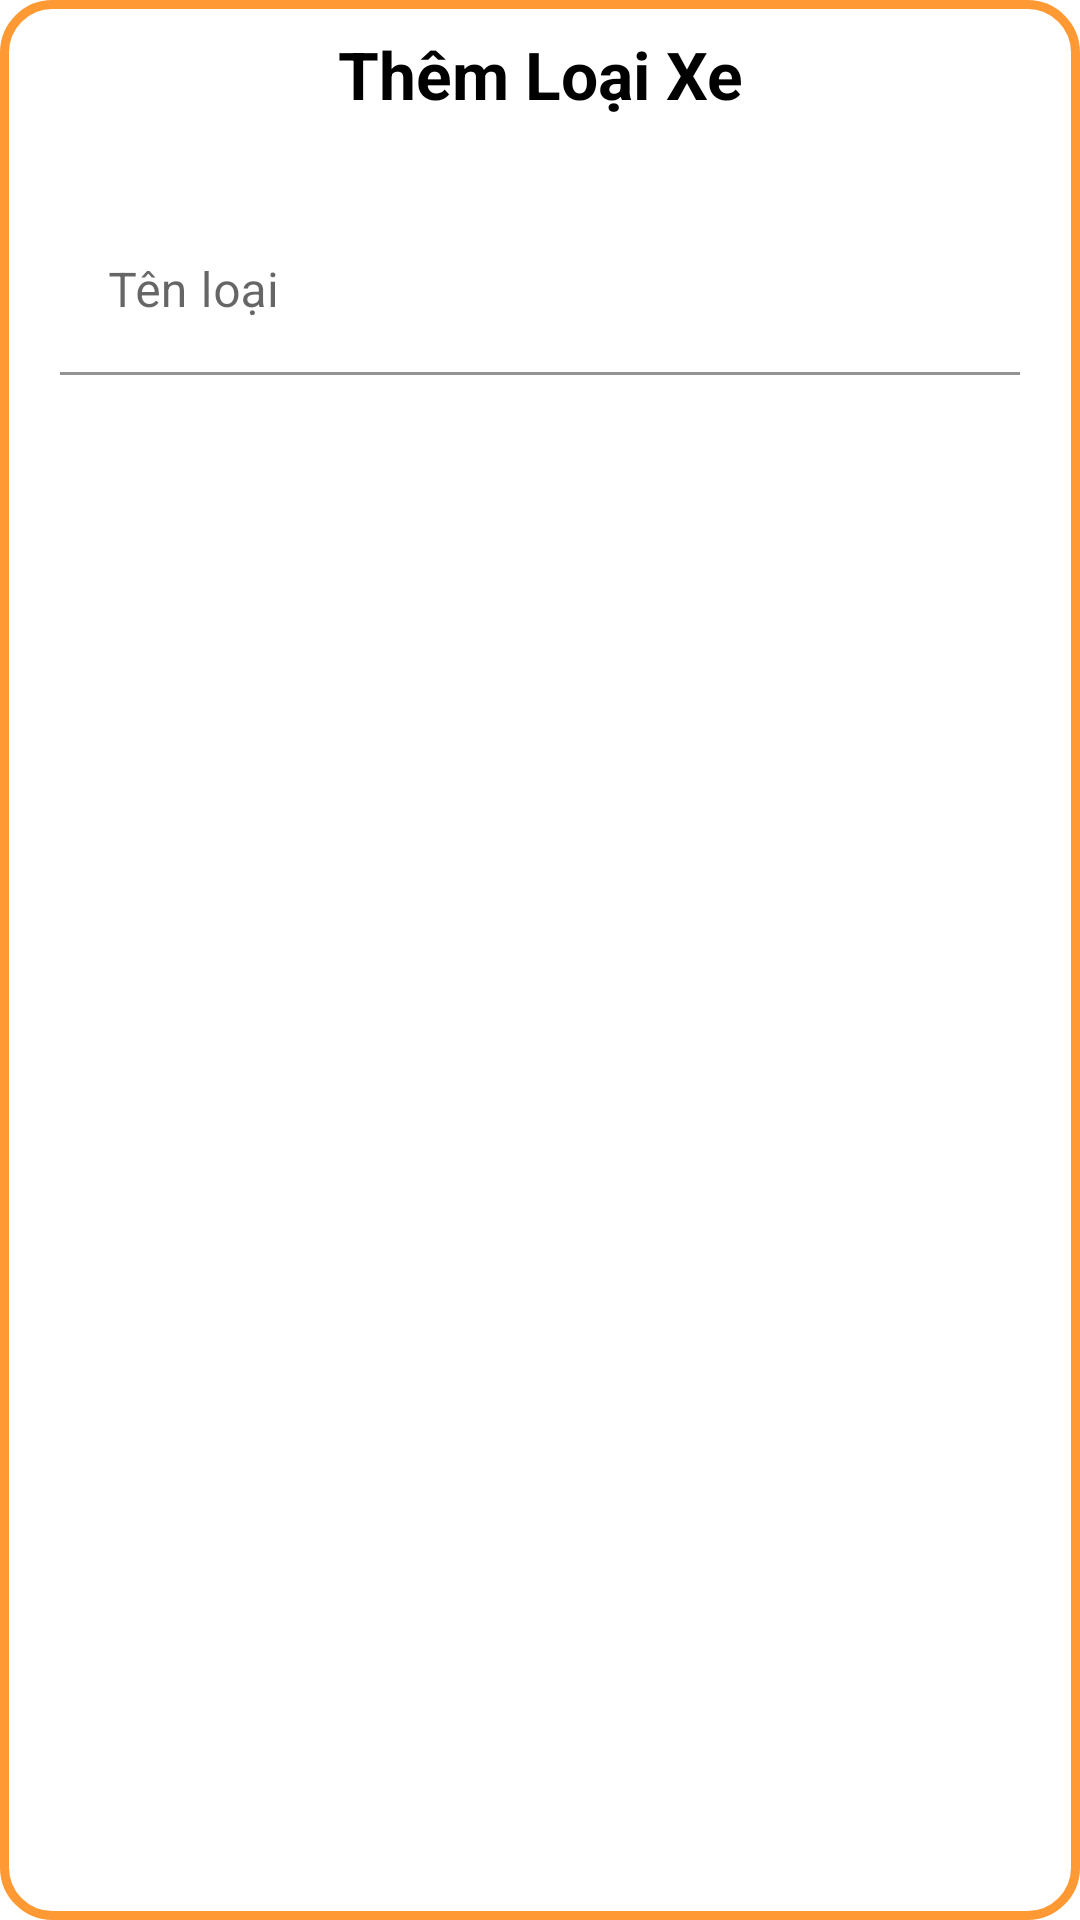

Produce the Android XML layout that renders to this screen, including the resource entries it uses.
<!-- AndroidManifest.xml: application theme Theme.Heaven_Motor -->
<!-- res/layout/dialog_add_lx.xml -->
<?xml version="1.0" encoding="utf-8"?>
<LinearLayout xmlns:android="http://schemas.android.com/apk/res/android"
    android:layout_width="350dp"
    android:layout_height="wrap_content"
    android:orientation="vertical"
    android:padding="10dp"
    android:background="@drawable/bo_goc_dialog"
    android:layout_gravity="center">

    <TextView
        android:id="@+id/textView6"
        android:layout_width="match_parent"
        android:layout_height="wrap_content"
        android:layout_gravity="center"
        android:gravity="center"
        android:textStyle="bold"
        android:textColor="@color/black"
        android:textSize="22dp"
        android:layout_marginBottom="20dp"
        android:text="Thêm Loại Xe" />

    <LinearLayout
        android:layout_width="match_parent"
        android:layout_height="match_parent"
        android:orientation="vertical"
        android:layout_margin="10dp">



            <com.google.android.material.textfield.TextInputLayout
                android:layout_width="match_parent"
                android:layout_height="wrap_content">

                <com.google.android.material.textfield.TextInputEditText
                    android:id="@+id/dialog_add_lx_edTenloai"
                    android:layout_width="match_parent"
                    android:layout_height="wrap_content"
                    android:background="#FFFFFF"
                    android:hint="Tên loại" />
            </com.google.android.material.textfield.TextInputLayout>


    </LinearLayout>

    <LinearLayout
        android:layout_width="match_parent"
        android:layout_height="80dp"
        android:gravity="center">

        <Button
            style="@style/Widget.MaterialComponents.Button.OutlinedButton"
            android:id="@+id/dialog_add_lx_btnThem"
            android:layout_width="wrap_content"
            android:layout_height="wrap_content"
            android:layout_weight="0"
            android:text="Thêm" />
        <Button
            style="@style/Widget.MaterialComponents.Button.OutlinedButton"

            android:id="@+id/dialog_add_lx_btnCancel"
            android:layout_width="wrap_content"
            android:layout_height="wrap_content"
            android:layout_weight="0"
            android:layout_marginLeft="20dp"
            android:text="Cancel" />
    </LinearLayout>

</LinearLayout>
<!-- resources referenced by this layout -->
<resources>
  <color name="black">#FF000000</color>
  <!-- drawable bo_goc_dialog (drawable) -->
  <?xml version="1.0" encoding="utf-8"?>
  <shape xmlns:android="http://schemas.android.com/apk/res/android">
      <solid android:color="#FFFFFF"/>
      <corners android:radius="16dp"/>
      <stroke android:width="3dp" android:color="#FF9933"/>
  </shape>
  <style name="Theme.Heaven_Motor" parent="Theme.MaterialComponents.DayNight.NoActionBar">
          
          <item name="colorPrimary">@color/purple_500</item>
          <item name="colorPrimaryVariant">@color/purple_700</item>
          <item name="colorOnPrimary">@color/white</item>
          
          <item name="colorSecondary">@color/teal_200</item>
          <item name="colorSecondaryVariant">@color/teal_700</item>
          <item name="colorOnSecondary">@color/black</item>
          
          <item name="android:statusBarColor">?attr/colorPrimaryVariant</item>
          
      </style>
  <color name="purple_500">#FF6200EE</color>
  <color name="purple_700">#FF3700B3</color>
  <color name="white">#FFFFFFFF</color>
  <color name="teal_200">#FF03DAC5</color>
  <color name="teal_700">#FF018786</color>
</resources>
